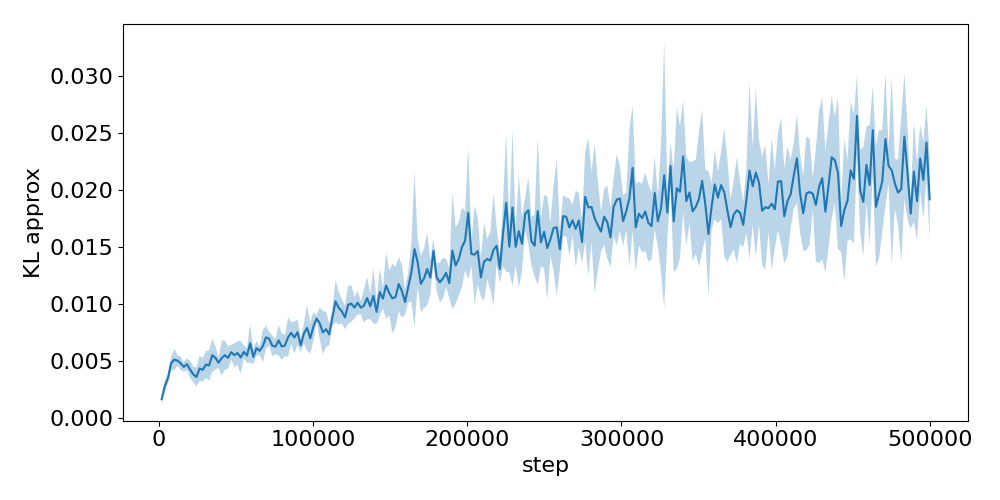

Source data for this figure (header and first rows):
step, run_0, run_1, run_2, run_3, run_4
2048, 0.001573, 0.00214, 0.001341, 0.001629, 0.001495
4096, 0.003128, 0.002637, 0.00348, 0.002618, 0.002143
6144, 0.002905, 0.003374, 0.003391, 0.004126, 0.003676
8192, 0.004244, 0.004707, 0.005822, 0.004587, 0.004677
10240, 0.004263, 0.006426, 0.00559, 0.005094, 0.004239
12288, 0.004457, 0.00556, 0.004698, 0.00504, 0.005401
14336, 0.004058, 0.005543, 0.004713, 0.005151, 0.004523
16384, 0.004648, 0.004069, 0.004954, 0.004691, 0.004019
18432, 0.004597, 0.00493, 0.004304, 0.00424, 0.005512
20480, 0.003873, 0.004341, 0.003167, 0.004749, 0.005082
22528, 0.003286, 0.003683, 0.003175, 0.004846, 0.004123
24576, 0.0035, 0.003731, 0.002535, 0.003366, 0.004844
26624, 0.003809, 0.004091, 0.002993, 0.004909, 0.005915
28672, 0.005239, 0.004348, 0.003028, 0.003316, 0.005177
30720, 0.006319, 0.003431, 0.003775, 0.00459, 0.005345
32768, 0.004802, 0.003589, 0.002982, 0.006311, 0.005337
34816, 0.006346, 0.005126, 0.003178, 0.007007, 0.005864
36864, 0.003988, 0.005104, 0.006817, 0.005477, 0.004983
38912, 0.004721, 0.005108, 0.004319, 0.005526, 0.004593
40960, 0.007482, 0.004637, 0.003264, 0.005208, 0.005674
43008, 0.007023, 0.003998, 0.005358, 0.006564, 0.004598
45056, 0.005267, 0.004629, 0.004688, 0.006986, 0.004817
47104, 0.004802, 0.00634, 0.005454, 0.006028, 0.006274
49152, 0.004938, 0.00584, 0.00452, 0.007184, 0.005064
51200, 0.006692, 0.004976, 0.004909, 0.004949, 0.006941
53248, 0.003919, 0.004641, 0.006422, 0.00729, 0.00429
55296, 0.005055, 0.006182, 0.006371, 0.006042, 0.005314
57344, 0.005906, 0.004784, 0.006219, 0.005619, 0.004867
59392, 0.006698, 0.004917, 0.005391, 0.009291, 0.006511
61440, 0.005844, 0.004514, 0.005013, 0.006167, 0.005271
63488, 0.006473, 0.005109, 0.00587, 0.006386, 0.00679
65536, 0.00595, 0.005599, 0.006082, 0.005409, 0.0064
67584, 0.005653, 0.008519, 0.00533, 0.00687, 0.005153
69632, 0.00847, 0.006673, 0.007234, 0.005641, 0.00735
71680, 0.007328, 0.006266, 0.006449, 0.007094, 0.007704
73728, 0.006246, 0.006, 0.00791, 0.005963, 0.005604
75776, 0.007023, 0.006292, 0.005336, 0.006749, 0.005916
77824, 0.008618, 0.004872, 0.006965, 0.006747, 0.006841
79872, 0.00503, 0.005417, 0.007821, 0.00712, 0.005999
81920, 0.005822, 0.00788, 0.006557, 0.005716, 0.005841
83968, 0.006699, 0.004929, 0.006534, 0.007601, 0.009681
86016, 0.00869, 0.007298, 0.007878, 0.007304, 0.006159
88064, 0.008884, 0.007881, 0.005602, 0.007216, 0.005743
90112, 0.007567, 0.009256, 0.007568, 0.006962, 0.0063
92160, 0.006666, 0.005317, 0.006848, 0.006522, 0.006509
94208, 0.008668, 0.006945, 0.007647, 0.00753, 0.006325
96256, 0.01045, 0.006404, 0.008943, 0.008279, 0.005426
98304, 0.008588, 0.005954, 0.0081, 0.00683, 0.005488
100352, 0.008228, 0.008239, 0.0063, 0.007447, 0.009857
102400, 0.008883, 0.008634, 0.009102, 0.008674, 0.008313
104448, 0.009005, 0.007872, 0.00613, 0.008897, 0.009719
106496, 0.006692, 0.007165, 0.005374, 0.0105, 0.007767
108544, 0.008842, 0.008325, 0.00564, 0.009355, 0.006805
110592, 0.007744, 0.008118, 0.006289, 0.008255, 0.006292
112640, 0.009199, 0.00939, 0.008259, 0.009269, 0.007813
114688, 0.01167, 0.01216, 0.007809, 0.01073, 0.008832
116736, 0.01172, 0.008476, 0.008907, 0.008594, 0.01067
118784, 0.009652, 0.01074, 0.008832, 0.009753, 0.007868
120832, 0.008577, 0.009139, 0.007278, 0.01015, 0.008995
122880, 0.008929, 0.008797, 0.008545, 0.01223, 0.01118
... 184 more rows
